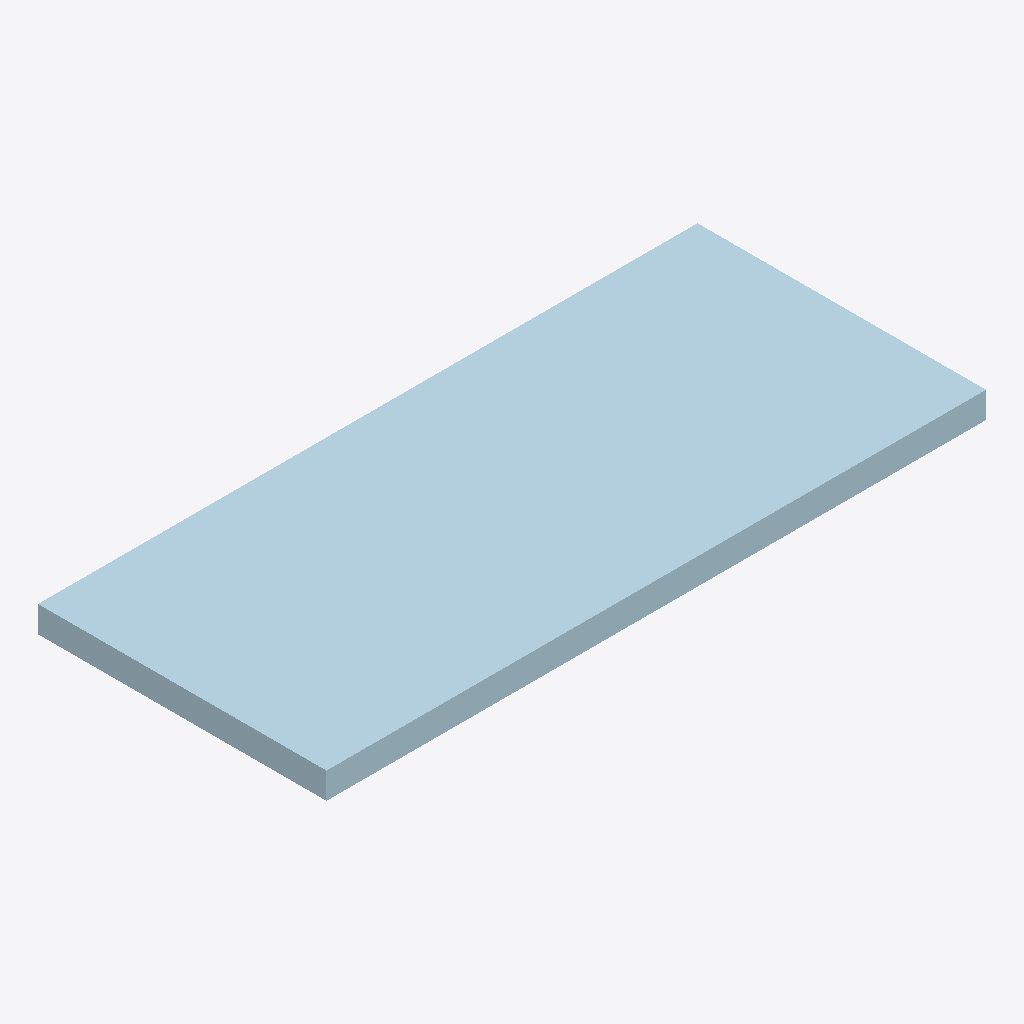
Isometric view of an IFC building model (IFC-SPF (STEP), schema IFC2X3, length unit millimetre), seen from the south-west, elements coloured by IFC class: 1 plate (pale blue).
Extent 3.2 m × 1.4 m × 0.1 m (x, y, z). Storeys (1): Undefined at 0.00 m. Elements (1): 1 IfcPlate.

HEADER;
FILE_DESCRIPTION(('ViewDefinition[AISC_Steel_Detailing]','Option [BaseQuantities:Off]','Option [GridExport:On]','Option [Assemblies:Off]','Option [Bolts:On]','Option [Rebars:On]','Option [PourObjects:Off]','Option [Welds:On]','Option [SurfaceTreatments:On]','Option [LocationBy:0]','Option [ViewColors:Off]','Option [SectionedSpine:Off]','[2 more]'),'2;1');
FILE_NAME('1001_Qty_3.ifc','2026-05-16T11:53:17',('GIOVANNIPC\\gcorrea'),('Structural Designer'),'IFC Database version: Work','Tekla Structures 2020 Service Pack 5, IFC Export','');
FILE_SCHEMA(('IFC2X3'));
ENDSEC;
DATA;
#37=IFCPROJECT('2G7ZFDNE16yBDU14FA92Me',#5,'Proyecto',$,$,$,$,(#11),#36);
#39=IFCSITE('2xvEzEinjBTea80yOTcujY',#5,'Obra',$,$,#38,$,$,.ELEMENT.,$,$,$,$,$);
#41=IFCBUILDING('1B3ppZlh15LwvsaDL8Kwfm',#5,'Undefined',$,$,#40,$,$,.ELEMENT.,$,$,$);
#43=IFCBUILDINGSTOREY('29hdEUCErFze9E_VIAceOd',#5,'Undefined',$,$,#42,$,$,.ELEMENT.,0.0);
#59=IFCPLATE('0SRv_dmYP4d8FNMfDuB_2O',#44,'PLATE','PL127*1400','PL127*1400',#47,#58,'ID1c6f9fa7-c226-449c-83d7-5a93782fe098');
ENDSEC;
